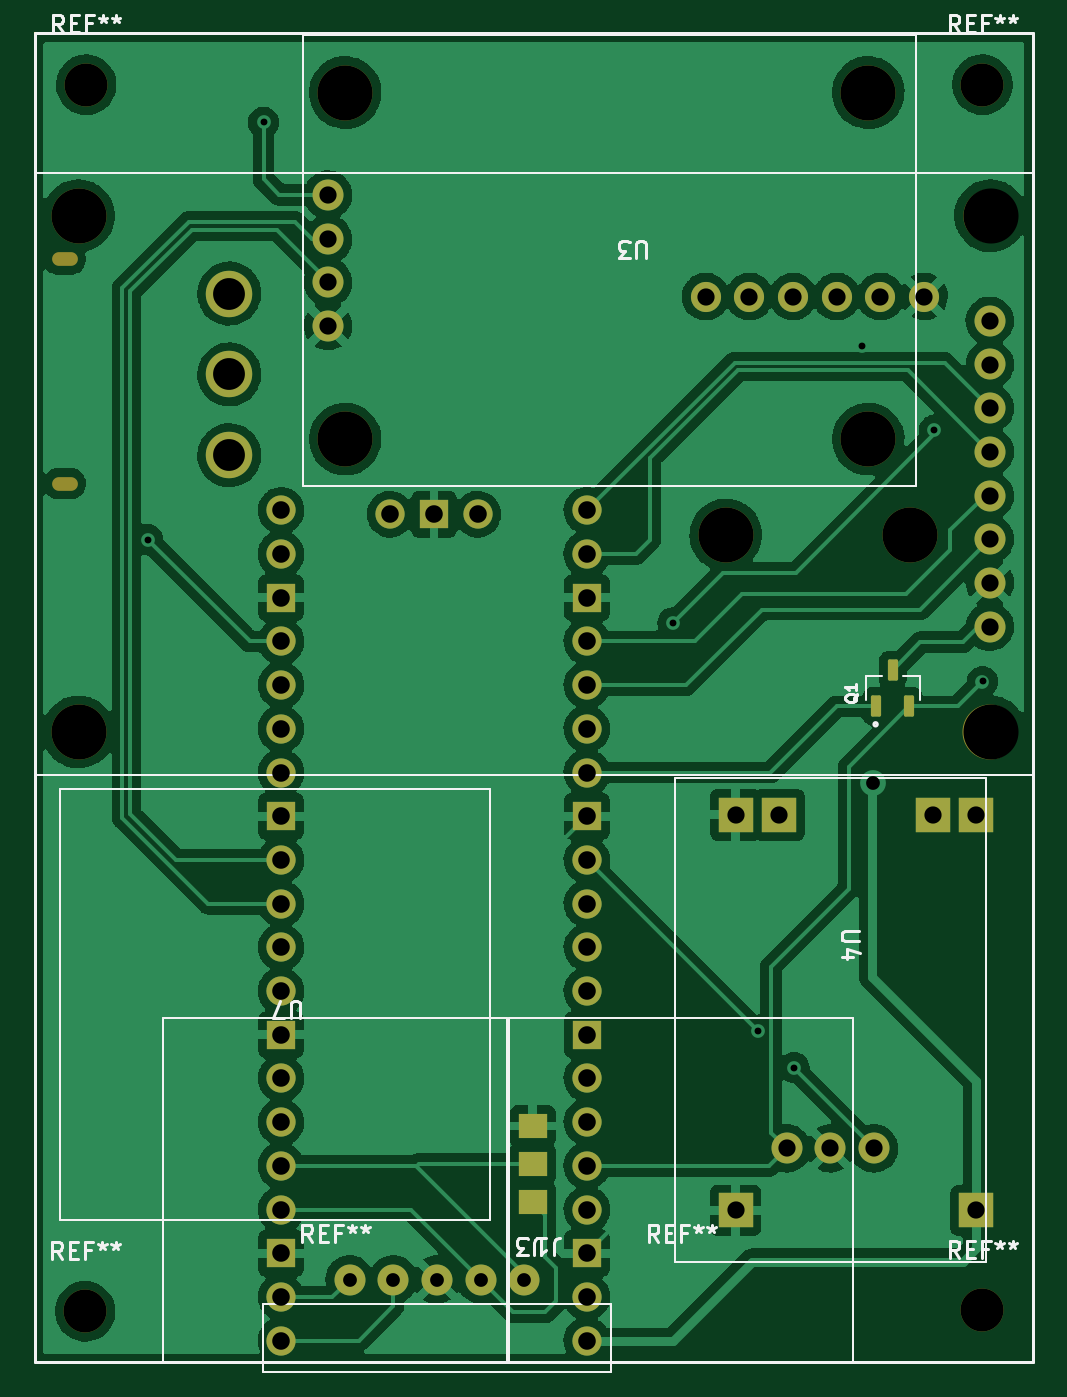
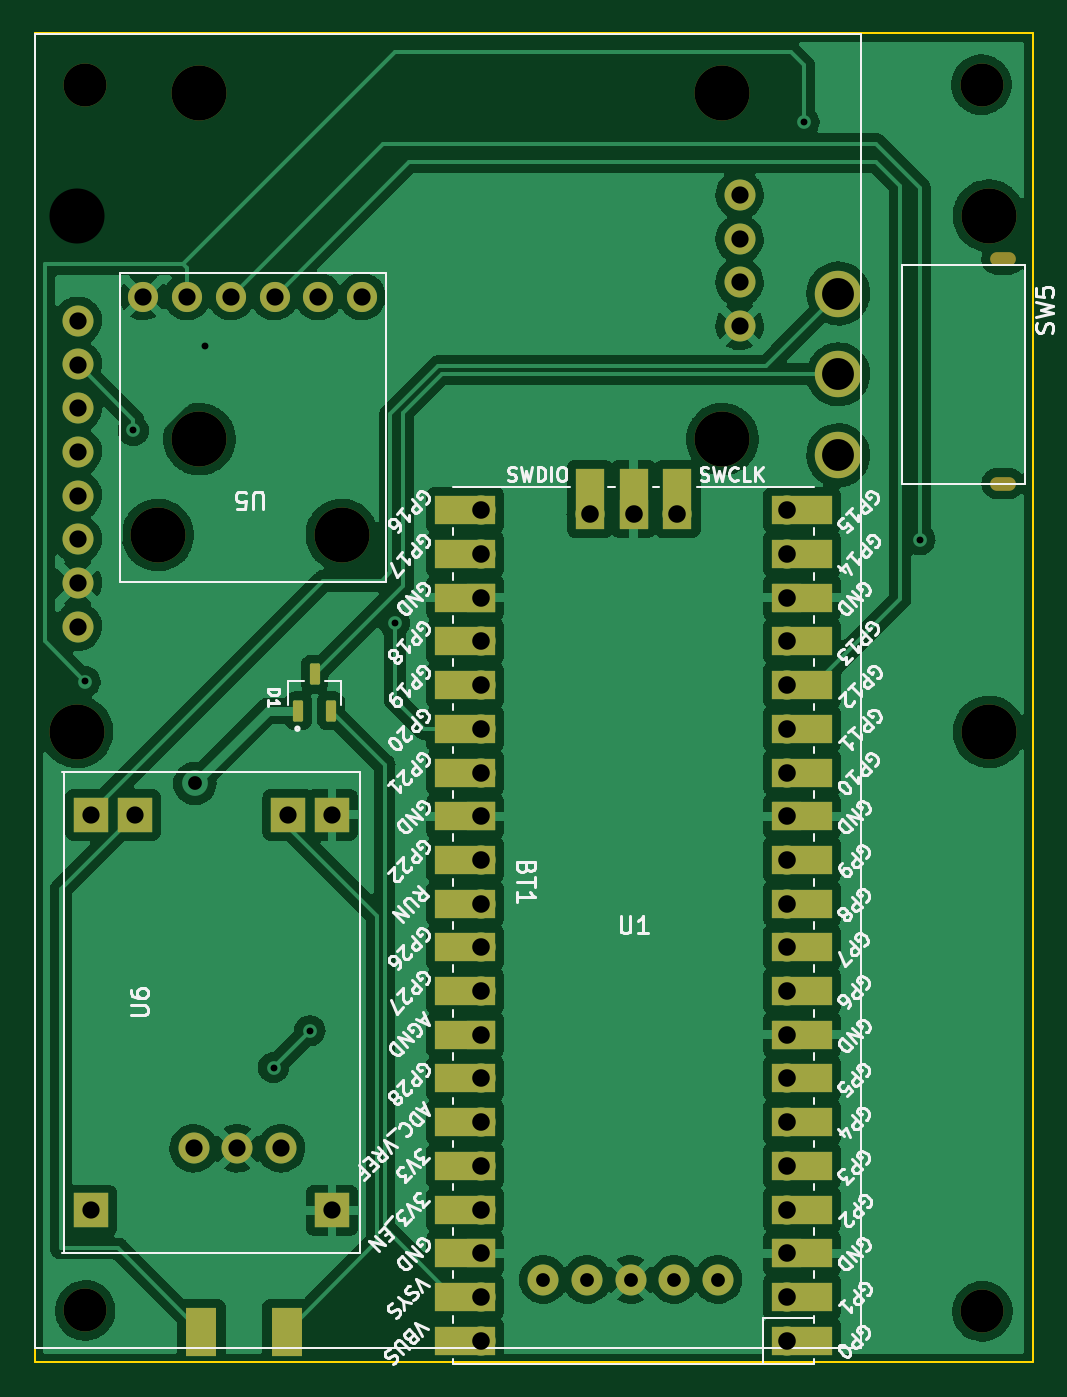
Circuit board: 11 layer files. Board 58.0 x 77.3 mm.
- bottom_copper: Płytka_pcb-B_Cu.gbr (169583 bytes)
- bottom_mask: Płytka_pcb-B_Mask.gbr (5767 bytes)
- paste: Płytka_pcb-B_Paste.gbr (1307 bytes)
- bottom_silk: Płytka_pcb-B_Silkscreen.gbr (56660 bytes)
- outline: Płytka_pcb-Edge_Cuts.gbr (691 bytes)
- top_copper: Płytka_pcb-F_Cu.gbr (205121 bytes)
- top_mask: Płytka_pcb-F_Mask.gbr (4369 bytes)
- paste: Płytka_pcb-F_Paste.gbr (1332 bytes)
- top_silk: Płytka_pcb-F_Silkscreen.gbr (12324 bytes)
- drill: Płytka_pcb-NPTH.drl (781 bytes)
- drill: Płytka_pcb-PTH.drl (1850 bytes)

=== bottom_copper: Płytka_pcb-B_Cu.gbr (169583 bytes, source omitted) ===
=== bottom_mask: Płytka_pcb-B_Mask.gbr ===
%TF.GenerationSoftware,KiCad,Pcbnew,(6.0.9)*%
%TF.CreationDate,2023-01-30T22:20:02+01:00*%
%TF.ProjectId,P_ytka_pcb,50427974-6b61-45f7-9063-622e6b696361,rev?*%
%TF.SameCoordinates,Original*%
%TF.FileFunction,Soldermask,Bot*%
%TF.FilePolarity,Negative*%
%FSLAX46Y46*%
G04 Gerber Fmt 4.6, Leading zero omitted, Abs format (unit mm)*
G04 Created by KiCad (PCBNEW (6.0.9)) date 2023-01-30 22:20:02*
%MOMM*%
%LPD*%
G01*
G04 APERTURE LIST*
G04 Aperture macros list*
%AMRoundRect*
0 Rectangle with rounded corners*
0 $1 Rounding radius*
0 $2 $3 $4 $5 $6 $7 $8 $9 X,Y pos of 4 corners*
0 Add a 4 corners polygon primitive as box body*
4,1,4,$2,$3,$4,$5,$6,$7,$8,$9,$2,$3,0*
0 Add four circle primitives for the rounded corners*
1,1,$1+$1,$2,$3*
1,1,$1+$1,$4,$5*
1,1,$1+$1,$6,$7*
1,1,$1+$1,$8,$9*
0 Add four rect primitives between the rounded corners*
20,1,$1+$1,$2,$3,$4,$5,0*
20,1,$1+$1,$4,$5,$6,$7,0*
20,1,$1+$1,$6,$7,$8,$9,0*
20,1,$1+$1,$8,$9,$2,$3,0*%
G04 Aperture macros list end*
%ADD10C,3.200000*%
%ADD11C,1.800000*%
%ADD12C,2.500000*%
%ADD13C,3.100000*%
%ADD14R,2.000000X2.000000*%
%ADD15RoundRect,0.088500X0.206500X-0.526500X0.206500X0.526500X-0.206500X0.526500X-0.206500X-0.526500X0*%
%ADD16C,1.750000*%
%ADD17R,1.800000X2.800000*%
%ADD18O,1.500000X0.800000*%
%ADD19C,2.700000*%
%ADD20O,1.700000X1.700000*%
%ADD21R,3.500000X1.700000*%
%ADD22R,1.700000X1.700000*%
%ADD23R,1.700000X3.500000*%
G04 APERTURE END LIST*
D10*
%TO.C,U3*%
X133018400Y-40941800D03*
X133018400Y-61091800D03*
X163418400Y-40941800D03*
X163418400Y-61091800D03*
D11*
X132018400Y-46881800D03*
X132018400Y-49461800D03*
X132018400Y-51961800D03*
X132018400Y-54501800D03*
%TD*%
%TO.C,J1*%
X133273800Y-109937200D03*
X135813800Y-109937200D03*
X138353800Y-109937200D03*
X140893800Y-109937200D03*
X143433800Y-109937200D03*
%TD*%
D12*
%TO.C,REF\u002A\u002A*%
X117906800Y-111785400D03*
%TD*%
%TO.C,REF\u002A\u002A*%
X170053000Y-111734600D03*
%TD*%
%TO.C,REF\u002A\u002A*%
X117957600Y-40487600D03*
%TD*%
D10*
%TO.C,U2*%
X117524600Y-48100200D03*
D13*
X170524600Y-48100200D03*
D10*
X117524600Y-78100200D03*
X170524600Y-78100200D03*
D11*
X170484600Y-71990200D03*
X170484600Y-69450200D03*
X170484600Y-66910200D03*
X170484600Y-64370200D03*
X170484600Y-61830200D03*
X170484600Y-59290200D03*
X170484600Y-56750200D03*
X170484600Y-54210200D03*
%TD*%
D12*
%TO.C,REF\u002A\u002A*%
X170053000Y-40487600D03*
%TD*%
D11*
%TO.C,U4*%
X163753800Y-102311200D03*
X161213800Y-102311200D03*
X158673800Y-102311200D03*
%TD*%
D14*
%TO.C,U6*%
X169706600Y-105923000D03*
X155706600Y-105923000D03*
X169706600Y-82923000D03*
X155706600Y-82923000D03*
X167166600Y-82923000D03*
X158246600Y-82923000D03*
%TD*%
D15*
%TO.C,D1*%
X157668000Y-76879000D03*
X155768000Y-76879000D03*
X156718000Y-74759000D03*
%TD*%
D10*
%TO.C,U5*%
X165831600Y-66660000D03*
X155138200Y-66660000D03*
D16*
X153968200Y-52800000D03*
X156508200Y-52800000D03*
X159048200Y-52800000D03*
X161588200Y-52800000D03*
X164128200Y-52800000D03*
X166668200Y-52800000D03*
%TD*%
D17*
%TO.C,BT1*%
X163300200Y-112963000D03*
X158352200Y-112963000D03*
%TD*%
D18*
%TO.C,SW5*%
X116703200Y-50625000D03*
D19*
X126283200Y-62025000D03*
D18*
X116703200Y-63675000D03*
D19*
X126283200Y-57325000D03*
X126283200Y-52625000D03*
%TD*%
D20*
%TO.C,U1*%
X129286000Y-113487200D03*
D21*
X128386000Y-113487200D03*
D20*
X129286000Y-110947200D03*
D21*
X128386000Y-110947200D03*
X128386000Y-108407200D03*
D22*
X129286000Y-108407200D03*
D20*
X129286000Y-105867200D03*
D21*
X128386000Y-105867200D03*
X128386000Y-103327200D03*
D20*
X129286000Y-103327200D03*
D21*
X128386000Y-100787200D03*
D20*
X129286000Y-100787200D03*
D21*
X128386000Y-98247200D03*
D20*
X129286000Y-98247200D03*
D22*
X129286000Y-95707200D03*
D21*
X128386000Y-95707200D03*
D20*
X129286000Y-93167200D03*
D21*
X128386000Y-93167200D03*
D20*
X129286000Y-90627200D03*
D21*
X128386000Y-90627200D03*
D20*
X129286000Y-88087200D03*
D21*
X128386000Y-88087200D03*
D20*
X129286000Y-85547200D03*
D21*
X128386000Y-85547200D03*
X128386000Y-83007200D03*
D22*
X129286000Y-83007200D03*
D21*
X128386000Y-80467200D03*
D20*
X129286000Y-80467200D03*
D21*
X128386000Y-77927200D03*
D20*
X129286000Y-77927200D03*
X129286000Y-75387200D03*
D21*
X128386000Y-75387200D03*
D20*
X129286000Y-72847200D03*
D21*
X128386000Y-72847200D03*
D22*
X129286000Y-70307200D03*
D21*
X128386000Y-70307200D03*
D20*
X129286000Y-67767200D03*
D21*
X128386000Y-67767200D03*
D20*
X129286000Y-65227200D03*
D21*
X128386000Y-65227200D03*
X147966000Y-65227200D03*
D20*
X147066000Y-65227200D03*
X147066000Y-67767200D03*
D21*
X147966000Y-67767200D03*
D22*
X147066000Y-70307200D03*
D21*
X147966000Y-70307200D03*
D20*
X147066000Y-72847200D03*
D21*
X147966000Y-72847200D03*
D20*
X147066000Y-75387200D03*
D21*
X147966000Y-75387200D03*
D20*
X147066000Y-77927200D03*
D21*
X147966000Y-77927200D03*
D20*
X147066000Y-80467200D03*
D21*
X147966000Y-80467200D03*
X147966000Y-83007200D03*
D22*
X147066000Y-83007200D03*
D21*
X147966000Y-85547200D03*
D20*
X147066000Y-85547200D03*
D21*
X147966000Y-88087200D03*
D20*
X147066000Y-88087200D03*
D21*
X147966000Y-90627200D03*
D20*
X147066000Y-90627200D03*
D21*
X147966000Y-93167200D03*
D20*
X147066000Y-93167200D03*
D22*
X147066000Y-95707200D03*
D21*
X147966000Y-95707200D03*
D20*
X147066000Y-98247200D03*
D21*
X147966000Y-98247200D03*
X147966000Y-100787200D03*
D20*
X147066000Y-100787200D03*
X147066000Y-103327200D03*
D21*
X147966000Y-103327200D03*
D20*
X147066000Y-105867200D03*
D21*
X147966000Y-105867200D03*
X147966000Y-108407200D03*
D22*
X147066000Y-108407200D03*
D21*
X147966000Y-110947200D03*
D20*
X147066000Y-110947200D03*
X147066000Y-113487200D03*
D21*
X147966000Y-113487200D03*
D23*
X135636000Y-64557200D03*
D20*
X135636000Y-65457200D03*
D22*
X138176000Y-65457200D03*
D23*
X138176000Y-64557200D03*
D20*
X140716000Y-65457200D03*
D23*
X140716000Y-64557200D03*
%TD*%
M02*

=== paste: Płytka_pcb-B_Paste.gbr (1307 bytes, source withheld) ===
=== bottom_silk: Płytka_pcb-B_Silkscreen.gbr (56660 bytes, source omitted) ===
=== outline: Płytka_pcb-Edge_Cuts.gbr ===
%TF.GenerationSoftware,KiCad,Pcbnew,(6.0.9)*%
%TF.CreationDate,2023-01-30T22:20:02+01:00*%
%TF.ProjectId,P_ytka_pcb,50427974-6b61-45f7-9063-622e6b696361,rev?*%
%TF.SameCoordinates,Original*%
%TF.FileFunction,Profile,NP*%
%FSLAX46Y46*%
G04 Gerber Fmt 4.6, Leading zero omitted, Abs format (unit mm)*
G04 Created by KiCad (PCBNEW (6.0.9)) date 2023-01-30 22:20:02*
%MOMM*%
%LPD*%
G01*
G04 APERTURE LIST*
%TA.AperFunction,Profile*%
%ADD10C,0.100000*%
%TD*%
G04 APERTURE END LIST*
D10*
X114960400Y-37490400D02*
X172999400Y-37490400D01*
X172999400Y-37490400D02*
X172999400Y-114757200D01*
X172999400Y-114757200D02*
X114960400Y-114757200D01*
X114960400Y-114757200D02*
X114960400Y-37490400D01*
M02*

=== top_copper: Płytka_pcb-F_Cu.gbr (205121 bytes, source omitted) ===
=== top_mask: Płytka_pcb-F_Mask.gbr ===
%TF.GenerationSoftware,KiCad,Pcbnew,(6.0.9)*%
%TF.CreationDate,2023-01-30T22:20:02+01:00*%
%TF.ProjectId,P_ytka_pcb,50427974-6b61-45f7-9063-622e6b696361,rev?*%
%TF.SameCoordinates,Original*%
%TF.FileFunction,Soldermask,Top*%
%TF.FilePolarity,Negative*%
%FSLAX46Y46*%
G04 Gerber Fmt 4.6, Leading zero omitted, Abs format (unit mm)*
G04 Created by KiCad (PCBNEW (6.0.9)) date 2023-01-30 22:20:02*
%MOMM*%
%LPD*%
G01*
G04 APERTURE LIST*
G04 Aperture macros list*
%AMRoundRect*
0 Rectangle with rounded corners*
0 $1 Rounding radius*
0 $2 $3 $4 $5 $6 $7 $8 $9 X,Y pos of 4 corners*
0 Add a 4 corners polygon primitive as box body*
4,1,4,$2,$3,$4,$5,$6,$7,$8,$9,$2,$3,0*
0 Add four circle primitives for the rounded corners*
1,1,$1+$1,$2,$3*
1,1,$1+$1,$4,$5*
1,1,$1+$1,$6,$7*
1,1,$1+$1,$8,$9*
0 Add four rect primitives between the rounded corners*
20,1,$1+$1,$2,$3,$4,$5,0*
20,1,$1+$1,$4,$5,$6,$7,0*
20,1,$1+$1,$6,$7,$8,$9,0*
20,1,$1+$1,$8,$9,$2,$3,0*%
G04 Aperture macros list end*
%ADD10C,3.200000*%
%ADD11C,1.800000*%
%ADD12C,2.500000*%
%ADD13C,3.100000*%
%ADD14R,1.700000X1.400000*%
%ADD15RoundRect,0.088500X0.206500X-0.526500X0.206500X0.526500X-0.206500X0.526500X-0.206500X-0.526500X0*%
%ADD16R,2.000000X2.000000*%
%ADD17C,1.750000*%
%ADD18O,1.500000X0.800000*%
%ADD19C,2.700000*%
%ADD20O,1.700000X1.700000*%
%ADD21R,1.700000X1.700000*%
G04 APERTURE END LIST*
D10*
%TO.C,U3*%
X133018400Y-40941800D03*
X133018400Y-61091800D03*
X163418400Y-40941800D03*
X163418400Y-61091800D03*
D11*
X132018400Y-46881800D03*
X132018400Y-49461800D03*
X132018400Y-51961800D03*
X132018400Y-54501800D03*
%TD*%
%TO.C,J1*%
X133273800Y-109937200D03*
X135813800Y-109937200D03*
X138353800Y-109937200D03*
X140893800Y-109937200D03*
X143433800Y-109937200D03*
%TD*%
D12*
%TO.C,REF\u002A\u002A*%
X117906800Y-111785400D03*
%TD*%
%TO.C,REF\u002A\u002A*%
X170053000Y-111734600D03*
%TD*%
%TO.C,REF\u002A\u002A*%
X117957600Y-40487600D03*
%TD*%
D10*
%TO.C,U2*%
X117524600Y-48100200D03*
D13*
X170524600Y-48100200D03*
D10*
X117524600Y-78100200D03*
X170524600Y-78100200D03*
D11*
X170484600Y-71990200D03*
X170484600Y-69450200D03*
X170484600Y-66910200D03*
X170484600Y-64370200D03*
X170484600Y-61830200D03*
X170484600Y-59290200D03*
X170484600Y-56750200D03*
X170484600Y-54210200D03*
%TD*%
D12*
%TO.C,REF\u002A\u002A*%
X170053000Y-40487600D03*
%TD*%
D11*
%TO.C,U4*%
X163753800Y-102311200D03*
X161213800Y-102311200D03*
X158673800Y-102311200D03*
%TD*%
D14*
%TO.C,J3*%
X143916400Y-105415800D03*
X143916400Y-103215800D03*
X143916400Y-101015800D03*
%TD*%
D15*
%TO.C,Q1*%
X163896000Y-76625000D03*
X165796000Y-76625000D03*
X164846000Y-74505000D03*
%TD*%
D16*
%TO.C,U6*%
X169706600Y-105923000D03*
X155706600Y-105923000D03*
X169706600Y-82923000D03*
X155706600Y-82923000D03*
X167166600Y-82923000D03*
X158246600Y-82923000D03*
%TD*%
D10*
%TO.C,U5*%
X165831600Y-66660000D03*
X155138200Y-66660000D03*
D17*
X153968200Y-52800000D03*
X156508200Y-52800000D03*
X159048200Y-52800000D03*
X161588200Y-52800000D03*
X164128200Y-52800000D03*
X166668200Y-52800000D03*
%TD*%
D18*
%TO.C,SW5*%
X116703200Y-50625000D03*
D19*
X126283200Y-62025000D03*
D18*
X116703200Y-63675000D03*
D19*
X126283200Y-57325000D03*
X126283200Y-52625000D03*
%TD*%
D20*
%TO.C,U1*%
X129286000Y-113487200D03*
X129286000Y-110947200D03*
D21*
X129286000Y-108407200D03*
D20*
X129286000Y-105867200D03*
X129286000Y-103327200D03*
X129286000Y-100787200D03*
X129286000Y-98247200D03*
D21*
X129286000Y-95707200D03*
D20*
X129286000Y-93167200D03*
X129286000Y-90627200D03*
X129286000Y-88087200D03*
X129286000Y-85547200D03*
D21*
X129286000Y-83007200D03*
D20*
X129286000Y-80467200D03*
X129286000Y-77927200D03*
X129286000Y-75387200D03*
X129286000Y-72847200D03*
D21*
X129286000Y-70307200D03*
D20*
X129286000Y-67767200D03*
X129286000Y-65227200D03*
X147066000Y-65227200D03*
X147066000Y-67767200D03*
D21*
X147066000Y-70307200D03*
D20*
X147066000Y-72847200D03*
X147066000Y-75387200D03*
X147066000Y-77927200D03*
X147066000Y-80467200D03*
D21*
X147066000Y-83007200D03*
D20*
X147066000Y-85547200D03*
X147066000Y-88087200D03*
X147066000Y-90627200D03*
X147066000Y-93167200D03*
D21*
X147066000Y-95707200D03*
D20*
X147066000Y-98247200D03*
X147066000Y-100787200D03*
X147066000Y-103327200D03*
X147066000Y-105867200D03*
D21*
X147066000Y-108407200D03*
D20*
X147066000Y-110947200D03*
X147066000Y-113487200D03*
X135636000Y-65457200D03*
D21*
X138176000Y-65457200D03*
D20*
X140716000Y-65457200D03*
%TD*%
M02*

=== paste: Płytka_pcb-F_Paste.gbr (1332 bytes, source withheld) ===
=== top_silk: Płytka_pcb-F_Silkscreen.gbr (12324 bytes, source omitted) ===
=== drill: Płytka_pcb-NPTH.drl ===
M48
; DRILL file {KiCad (6.0.9)} date Mon Jan 30 22:18:11 2023
; FORMAT={-:-/ absolute / inch / decimal}
; #@! TF.CreationDate,2023-01-30T22:18:11+01:00
; #@! TF.GenerationSoftware,Kicad,Pcbnew,(6.0.9)
; #@! TF.FileFunction,NonPlated,1,2,NPTH
FMAT,2
INCH
; #@! TA.AperFunction,NonPlated,NPTH,ComponentDrill
T1C0.0315
; #@! TA.AperFunction,NonPlated,NPTH,ComponentDrill
T2C0.0984
; #@! TA.AperFunction,NonPlated,NPTH,ComponentDrill
T3C0.1260
%
G90
G05
T2
X4.642Y-4.401
X4.644Y-1.594
X6.695Y-1.594
X6.695Y-4.399
T3
X4.627Y-1.8937
X4.627Y-3.0748
X5.2369Y-1.6119
X5.2369Y-2.4052
X6.1078Y-2.6244
X6.4338Y-1.6119
X6.4338Y-2.4052
X6.5288Y-2.6244
X6.7136Y-1.8937
X6.7136Y-3.0748
T1
G00X4.5808Y-1.9931
M15
G01X4.6084Y-1.9931
M16
G05
G00X4.5808Y-2.5069
M15
G01X4.6084Y-2.5069
M16
G05
T0
M30

=== drill: Płytka_pcb-PTH.drl ===
M48
; DRILL file {KiCad (6.0.9)} date Mon Jan 30 22:18:11 2023
; FORMAT={-:-/ absolute / inch / decimal}
; #@! TF.CreationDate,2023-01-30T22:18:11+01:00
; #@! TF.GenerationSoftware,Kicad,Pcbnew,(6.0.9)
; #@! TF.FileFunction,Plated,1,2,PTH
FMAT,2
INCH
; #@! TA.AperFunction,Plated,PTH,ViaDrill
T1C0.0157
; #@! TA.AperFunction,Plated,PTH,ViaDrill
T2C0.0315
; #@! TA.AperFunction,Plated,PTH,ComponentDrill
T3C0.0315
; #@! TA.AperFunction,Plated,PTH,ComponentDrill
T4C0.0394
; #@! TA.AperFunction,Plated,PTH,ComponentDrill
T5C0.0402
; #@! TA.AperFunction,Plated,PTH,ComponentDrill
T6C0.0728
%
G90
G05
T1
X4.785Y-2.635
X5.05Y-1.68
X5.987Y-2.826
X6.181Y-3.759
X6.264Y-3.843
X6.42Y-2.192
X6.585Y-2.385
X6.6953Y-2.9597
T2
X6.444Y-3.193
T3
X5.247Y-4.3282
X5.347Y-4.3282
X5.447Y-4.3282
X5.547Y-4.3282
X5.647Y-4.3282
T4
X5.1976Y-1.8457
X5.1976Y-1.9473
X5.1976Y-2.0457
X5.1976Y-2.1457
X6.0617Y-2.0787
X6.1302Y-3.2647
X6.1302Y-4.1702
X6.1617Y-2.0787
X6.2302Y-3.2647
X6.247Y-4.028
X6.2617Y-2.0787
X6.347Y-4.028
X6.3617Y-2.0787
X6.447Y-4.028
X6.4617Y-2.0787
X6.5617Y-2.0787
X6.5814Y-3.2647
X6.6814Y-3.2647
X6.6814Y-4.1702
X6.712Y-2.1343
X6.712Y-2.2343
X6.712Y-2.3343
X6.712Y-2.4343
X6.712Y-2.5343
X6.712Y-2.6343
X6.712Y-2.7343
X6.712Y-2.8343
T5
X5.09Y-2.568
X5.09Y-2.668
X5.09Y-2.768
X5.09Y-2.868
X5.09Y-2.968
X5.09Y-3.068
X5.09Y-3.168
X5.09Y-3.268
X5.09Y-3.368
X5.09Y-3.468
X5.09Y-3.568
X5.09Y-3.668
X5.09Y-3.768
X5.09Y-3.868
X5.09Y-3.968
X5.09Y-4.068
X5.09Y-4.168
X5.09Y-4.268
X5.09Y-4.368
X5.09Y-4.468
X5.34Y-2.5771
X5.44Y-2.5771
X5.54Y-2.5771
X5.79Y-2.568
X5.79Y-2.668
X5.79Y-2.768
X5.79Y-2.868
X5.79Y-2.968
X5.79Y-3.068
X5.79Y-3.168
X5.79Y-3.268
X5.79Y-3.368
X5.79Y-3.468
X5.79Y-3.568
X5.79Y-3.668
X5.79Y-3.768
X5.79Y-3.868
X5.79Y-3.968
X5.79Y-4.068
X5.79Y-4.168
X5.79Y-4.268
X5.79Y-4.368
X5.79Y-4.468
T6
X4.9718Y-2.0719
X4.9718Y-2.2569
X4.9718Y-2.4419
T0
M30

